Run: headless pygame with SDL's dummy video driver; simulated clock (each Clock.tick advances the game by its frame time, no real sleeping); random seed 0; keys injected as events and as key.get_pressed() state; no mouse input.
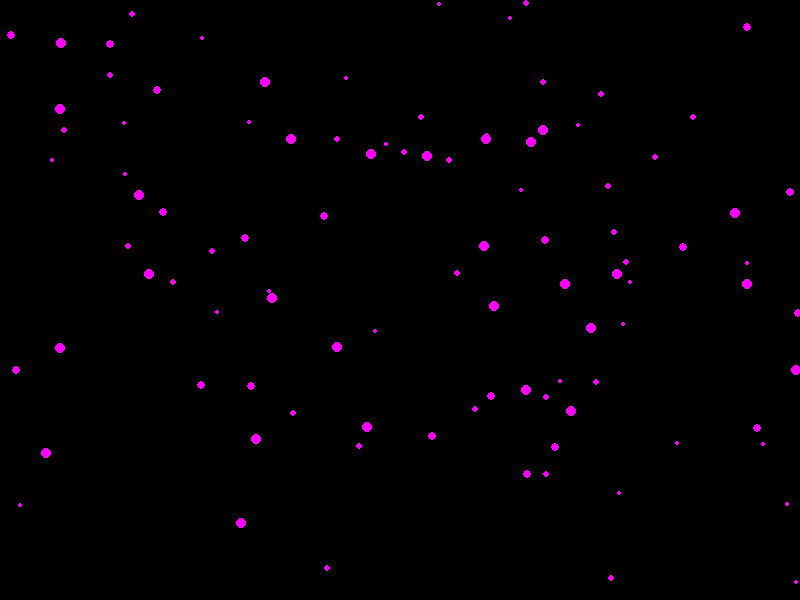
Frame 1 of 4 · flips 1–60 · no input
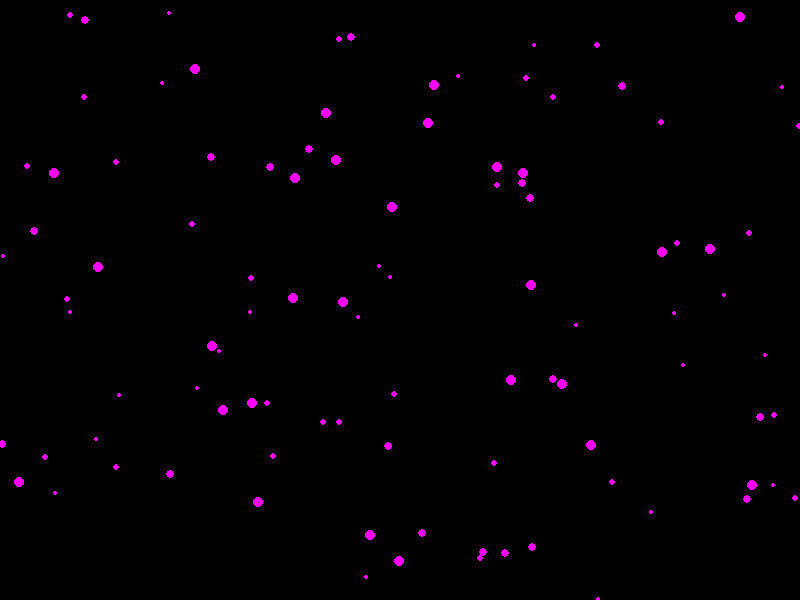
Frame 2 of 4 · flips 61–180 · tapped SPACE, RETURN · held RIGHT (→), D
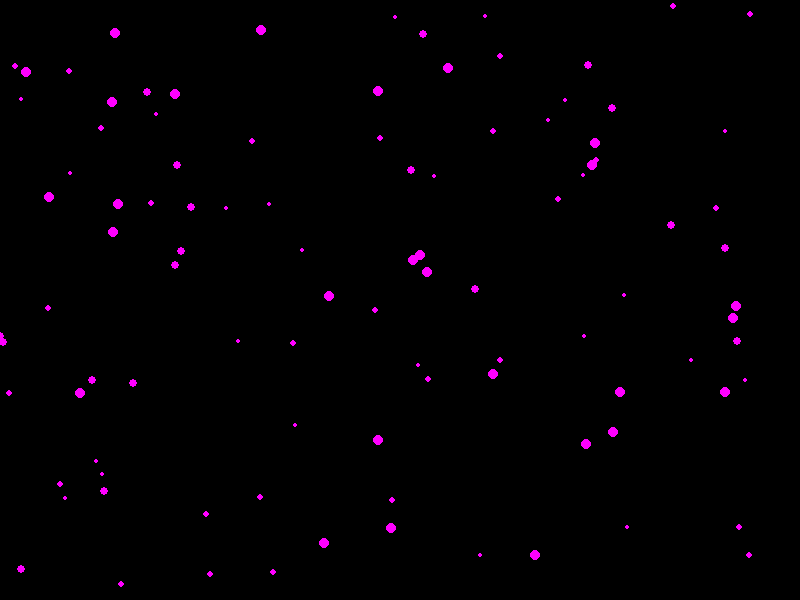
Frame 3 of 4 · flips 181–300 · held DOWN (↓), S
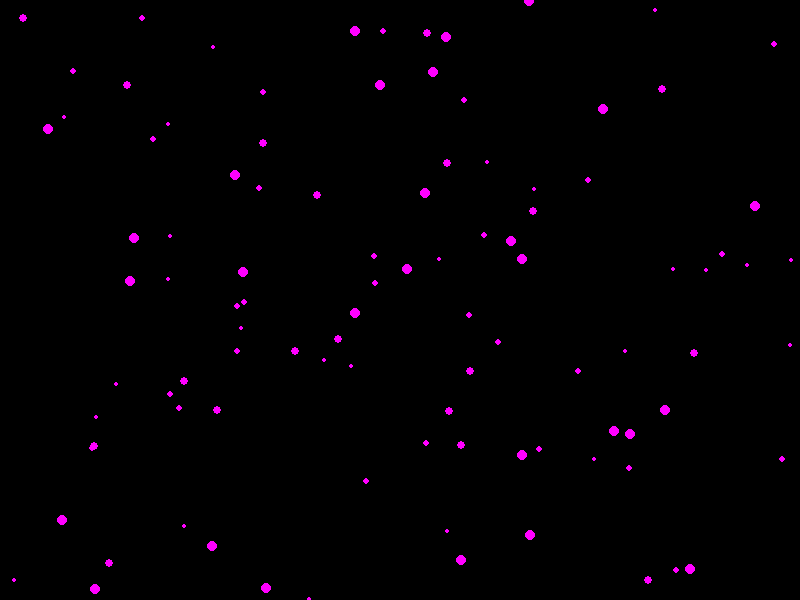
Frame 4 of 4 · flips 301–420 · held LEFT (←), A, UP (↑), W

The pygame program that drew these frames:

import pygame
import random
import math

# 初始化Pygame
pygame.init()

# 设置屏幕尺寸
screen_width, screen_height = 800, 600
screen = pygame.display.set_mode((screen_width, screen_height))
pygame.display.set_caption("粒子效果示例")

# 定义粒子类
class Particle:
    def __init__(self, x, y, color):
        self.x = x
        self.y = y
        self.color = color
        self.radius = random.randint(2, 5)
        self.angle = random.uniform(0, 2 * math.pi)
        self.speed = random.uniform(1, 5)

    def update(self):
        # 更新粒子位置
        self.x += math.cos(self.angle) * self.speed
        self.y += math.sin(self.angle) * self.speed

        # 检查粒子是否超出屏幕边界，如果是则重新生成位置
        if self.x < 0 or self.x > screen_width:
            self.x = random.randint(0, screen_width)
            self.angle = random.uniform(0, 2 * math.pi)
            self.speed = random.uniform(1, 5)

        if self.y < 0 or self.y > screen_height:
            self.y = random.randint(0, screen_height)
            self.angle = random.uniform(0, 2 * math.pi)
            self.speed = random.uniform(1, 5)

    def draw(self, screen):
        # 绘制粒子
        pygame.draw.circle(screen, self.color, (int(self.x), int(self.y)), self.radius)

# 创建粒子列表
particles = [Particle(random.randint(0, screen_width), random.randint(0, screen_height), (255, 0, 255)) for _ in range(100)]

# 主循环
running = True
clock = pygame.time.Clock()

while running:
    for event in pygame.event.get():
        if event.type == pygame.QUIT:
            running = False

    # 更新粒子位置
    for particle in particles:
        particle.update()

    # 绘制背景（可选，这里用黑色背景）
    screen.fill((0, 0, 0))

    # 绘制粒子
    for particle in particles:
        particle.draw(screen)

    # 更新屏幕显示
    pygame.display.flip()

    # 控制帧率
    clock.tick(120)

# 退出Pygame
pygame.quit()
